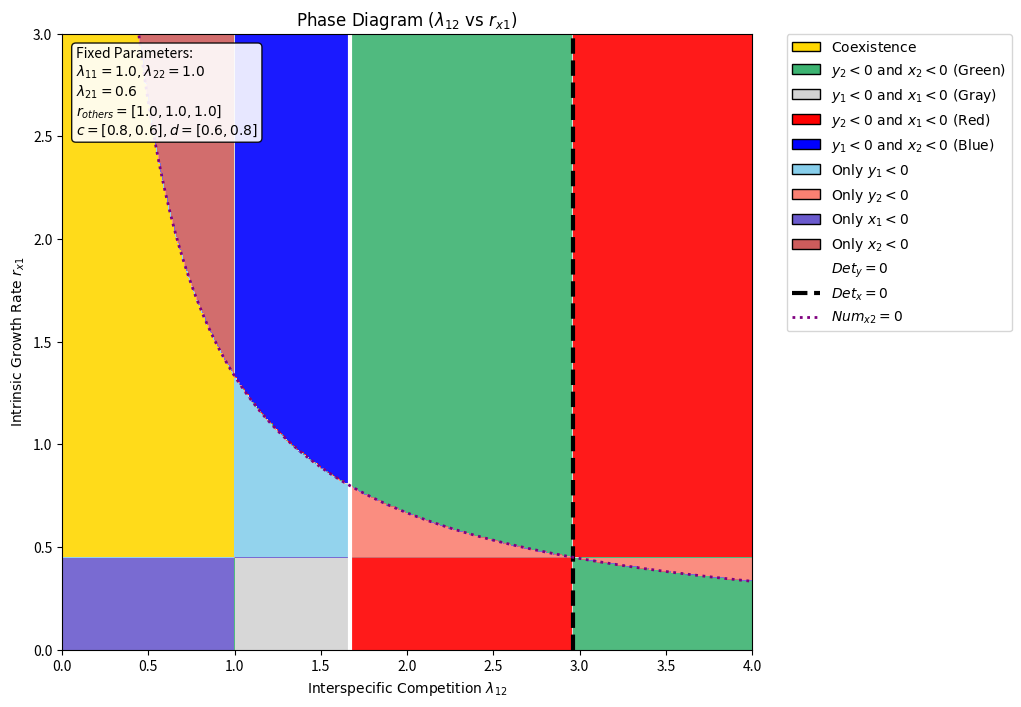

Python code for this plot:
import numpy as np
import matplotlib.pyplot as plt
from matplotlib.colors import ListedColormap, BoundaryNorm
from matplotlib.patches import Patch
from matplotlib.lines import Line2D

# 1. パラメータ設定（lambda_12 を動かす版, 固定λを2倍にしたバージョン）
params_fixed = {
    'r_others': [1.0, 1.0, 1.0],    # [ry1, rx2, ry2]
    'lambda_diag': [1.0, 1.0],      # [lambda11, lambda22] 元は 0.5, 0.5
    'lambda_21': 0.6,               # 元は 0.3
    'c': [0.8, 0.6],                # [c1, c2]
    'd': [0.6, 0.8]                 # [d1, d2]
}

ry1, rx2, ry2 = params_fixed['r_others']
l11, l22 = params_fixed['lambda_diag']
l21 = params_fixed['lambda_21']
c1, c2 = params_fixed['c']
d1, d2 = params_fixed['d']

# 2. メッシュグリッド
res = 400
l12_vals = np.linspace(0.001, 4.0, res)  # X軸: l12（最大値を4.0に拡大）
rx1_vals = np.linspace(0.001, 3.0, res)  # Y軸: rx1
L12, RX1 = np.meshgrid(l12_vals, rx1_vals)

# 3. 計算
Det_x = c1 * d2 * l11 * l22 - c2 * d1 * L12 * l21
Det_y = l11 * l22 - L12 * l21

Num_x1 = d2 * l22 * RX1 - d1 * l21 * rx2
Num_x2 = c1 * l11 * rx2 - c2 * L12 * RX1
Num_y1 = l22 * ry1 - L12 * ry2
Num_y2 = l11 * ry2 - l21 * ry1

with np.errstate(divide='ignore', invalid='ignore'):
    X1 = Num_x1 / Det_x
    X2 = Num_x2 / Det_x
    Y1 = Num_y1 / Det_y
    Y2 = Num_y2 / Det_y

# 4. 領域のカテゴリ分け
Category = np.zeros_like(X1, dtype=int)

pos_x1 = X1 > 0
pos_x2 = X2 > 0
pos_y1 = Y1 > 0
pos_y2 = Y2 > 0

# --- Step 1: 単独条件（背景） ---
Category[~pos_y1] = 2
Category[~pos_y2] = 3
Category[~pos_x1] = 4
Category[~pos_x2] = 5

# --- Step 2: 複合条件（優先度高） ---
mask_green = (~pos_y2) & (~pos_x2)
mask_gray  = (~pos_y1) & (~pos_x1)
mask_red   = (~pos_y2) & (~pos_x1)
mask_blue  = (~pos_y1) & (~pos_x2)

Category[mask_green] = 6
Category[mask_gray]  = 7
Category[mask_red]   = 8
Category[mask_blue]  = 9

# --- Step 3: 共存（最優先） ---
mask_coexist = pos_x1 & pos_x2 & pos_y1 & pos_y2
Category[mask_coexist] = 1

# 5. プロット
fig, ax = plt.subplots(figsize=(12, 8))

colors = [
    'white',          # 0
    'gold',           # 1: Coexist
    'skyblue',        # 2: y1<0
    'salmon',         # 3: y2<0
    'SlateBlue',      # 4: x1<0
    'IndianRed',      # 5: x2<0
    'MediumSeaGreen', # 6: Green
    'lightgray',      # 7: Gray
    'red',            # 8: Red
    'blue'            # 9: Blue
]

cmap = ListedColormap(colors)
norm = BoundaryNorm(np.arange(-0.5, 10.5, 1), cmap.N)

im = ax.imshow(
    Category,
    extent=[0, 4.0, 0, 3.0],  # X軸の最大値を4.0に
    origin='lower',
    cmap=cmap,
    norm=norm,
    aspect='auto',
    alpha=0.9,
)

# --- 補助線 ---
# Det_y = 0 line (L12について解く)
singularity_y_val = (l11 * l22) / l21

# Det_x = 0 line (L12について解く)
num_sing_x = c1 * d2 * l11 * l22
den_sing_x = c2 * d1 * l21
singularity_x_val = num_sing_x / den_sing_x

# Num_x2 = 0 boundary: RX1 = (c1*l11*rx2)/(c2*L12)
x_curve = np.linspace(0.001, 4.0, 1000)
y_curve = (c1 * l11 * rx2) / (c2 * x_curve)

ax.axvline(x=singularity_y_val, color='white', linestyle='-', linewidth=3)
ax.axvline(x=singularity_x_val, color='black', linestyle='--', linewidth=3)
ax.plot(x_curve, y_curve, color='purple', linestyle=':', linewidth=2)

# --- ラベル設定 ---
ax.set_xlabel(r'$\mathrm{Interspecific\ Competition}\ \lambda_{12}$')
ax.set_ylabel(r'$\mathrm{Intrinsic\ Growth\ Rate}\ r_{x1}$')
ax.set_title(r'$\mathrm{Phase\ Diagram}\ (\lambda_{12}\ \mathrm{vs}\ r_{x1})$')
ax.set_xlim(0, 4.0)
ax.set_ylim(0, 3.0)

textstr = '\n'.join((
    r'Fixed Parameters:',
    r'$\lambda_{11} = %.1f, \lambda_{22} = %.1f$' % (l11, l22),
    r'$\lambda_{21} = %.1f$' % l21,
    r'$r_{others} = [%.1f, %.1f, %.1f]$' % (ry1, rx2, ry2),
    r'$c=[%.1f, %.1f], d=[%.1f, %.1f]$' % (c1, c2, d1, d2)
))
props = dict(boxstyle='round', facecolor='white', alpha=0.9)
ax.text(0.02, 0.98, textstr, transform=ax.transAxes, fontsize=10, verticalalignment='top', bbox=props)

legend_elements = [
    Patch(facecolor='gold', edgecolor='k', label=r'$\mathrm{Coexistence}$'),
    Patch(facecolor='MediumSeaGreen', edgecolor='k', label=r'$y_2 < 0\ \mathrm{and}\ x_2 < 0\ \mathrm{(Green)}$'),
    Patch(facecolor='lightgray', edgecolor='k', label=r'$y_1 < 0\ \mathrm{and}\ x_1 < 0\ \mathrm{(Gray)}$'),
    Patch(facecolor='red', edgecolor='k', label=r'$y_2 < 0\ \mathrm{and}\ x_1 < 0\ \mathrm{(Red)}$'),
    Patch(facecolor='blue', edgecolor='k', label=r'$y_1 < 0\ \mathrm{and}\ x_2 < 0\ \mathrm{(Blue)}$'),
    Patch(facecolor='skyblue', edgecolor='k', label=r'$\mathrm{Only}\ y_1 < 0$'),
    Patch(facecolor='salmon', edgecolor='k', label=r'$\mathrm{Only}\ y_2 < 0$'),
    Patch(facecolor='SlateBlue', edgecolor='k', label=r'$\mathrm{Only}\ x_1 < 0$'),
    Patch(facecolor='IndianRed', edgecolor='k', label=r'$\mathrm{Only}\ x_2 < 0$'),
    Line2D([0], [0], color='white', lw=3, label=r'$Det_y=0$'),
    Line2D([0], [0], color='black', linestyle='--', lw=3, label=r'$Det_x=0$'),
    Line2D([0], [0], color='purple', linestyle=':', lw=2, label=r'$Num_{x2}=0$')
]

plt.subplots_adjust(right=0.7)
ax.legend(handles=legend_elements, loc='upper left', bbox_to_anchor=(1.05, 1.0), borderaxespad=0.)

# plt.savefig("l12_rx1_lambda2x.png", dpi=300)
plt.show()
